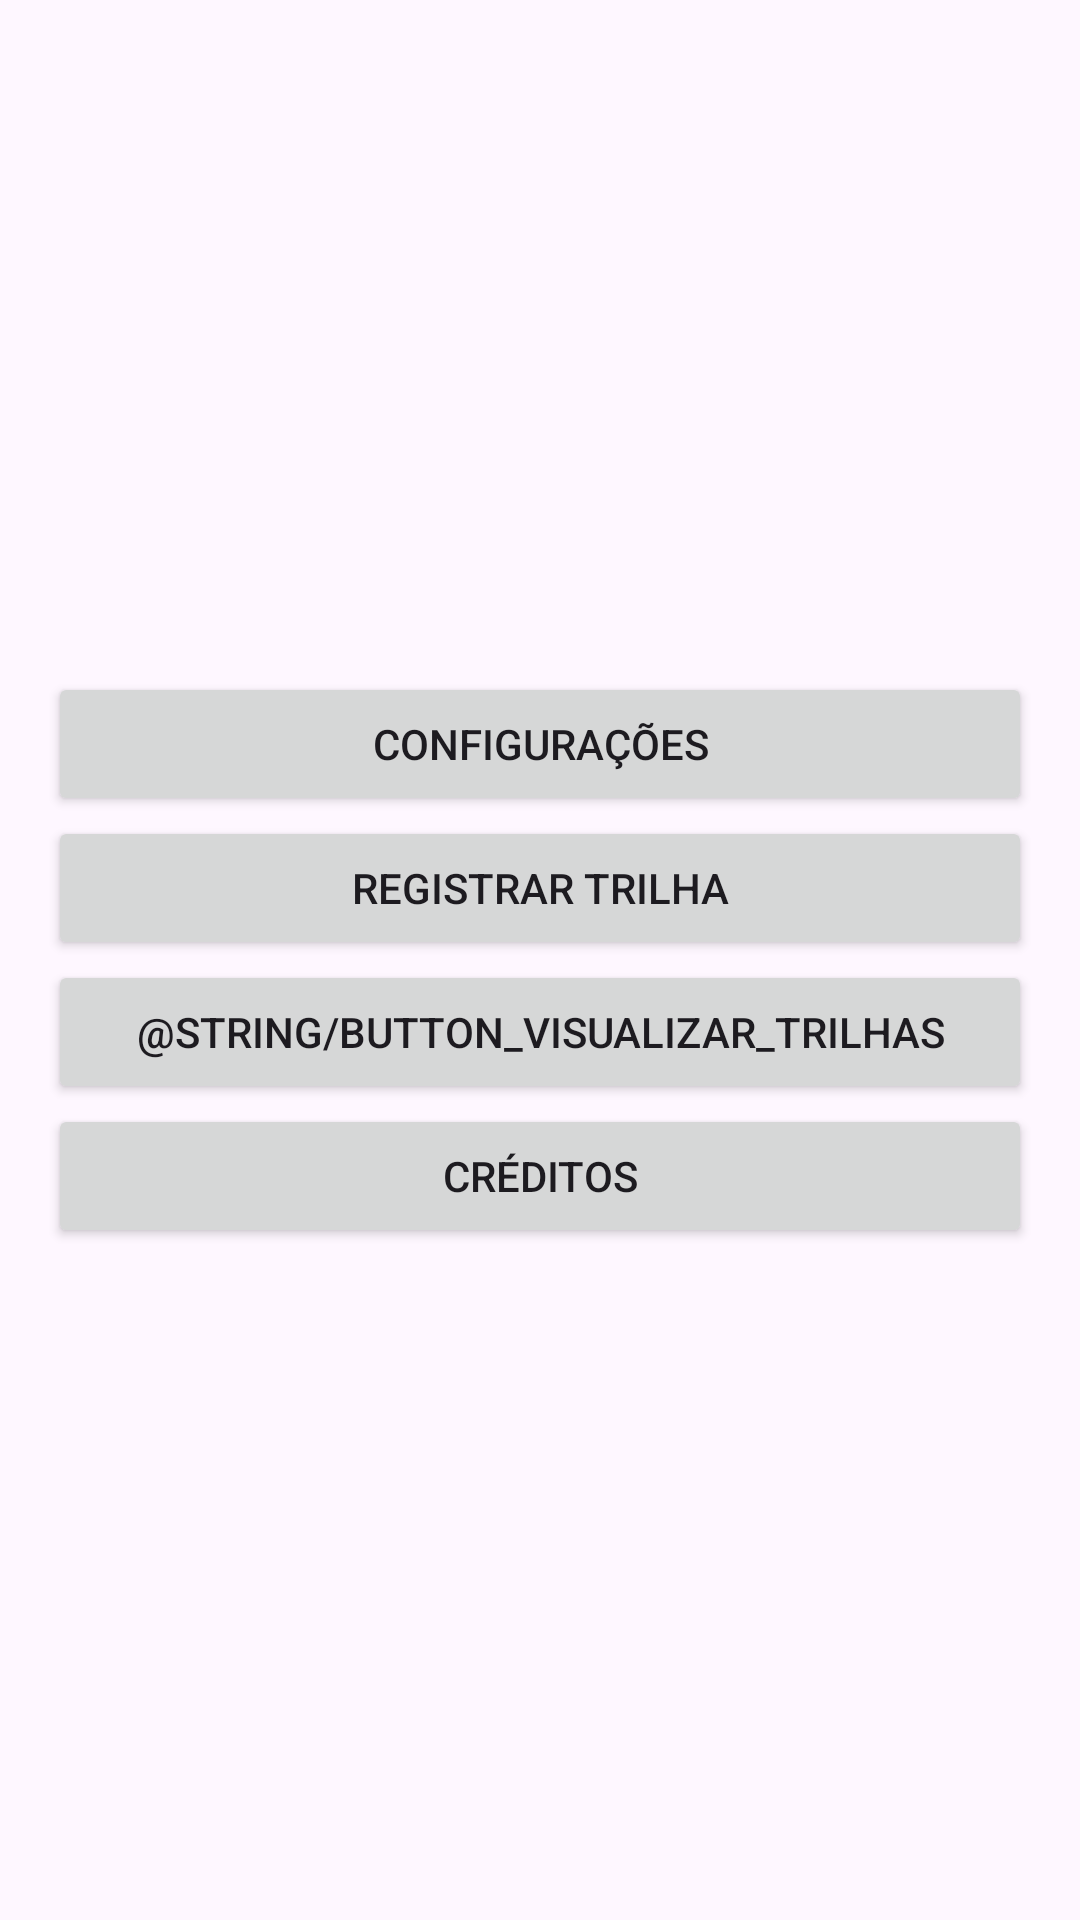

Reconstruct the res/layout file that produces this screen, plus the resources it refers to.
<!-- AndroidManifest.xml: application theme Theme.MapsApp -->
<!-- res/layout/activity_main.xml -->
<?xml version="1.0" encoding="utf-8"?>
<LinearLayout xmlns:android="http://schemas.android.com/apk/res/android"
    xmlns:app="http://schemas.android.com/apk/res-auto"
    xmlns:tools="http://schemas.android.com/tools"
    android:id="@+id/main"
    android:layout_width="match_parent"
    android:layout_height="match_parent"
    android:gravity="center_vertical"
    android:orientation="vertical"
    android:padding="16dp"
    tools:context=".MainActivity">

    <Button
        android:id="@+id/button_config"
        android:layout_width="match_parent"
        android:layout_height="wrap_content"
        android:text="@string/button_config" />

    <Button
        android:id="@+id/button_registrar_trilha"
        android:layout_width="match_parent"
        android:layout_height="wrap_content"
        android:text="@string/button_registrar_trilha" />

    <Button
        android:id="@+id/button_visualizar_trilhas"
        android:layout_width="match_parent"
        android:layout_height="wrap_content"
        android:text="@string/button_visualizar_trilhas" />

    <Button
        android:id="@+id/button_creditos"
        android:layout_width="match_parent"
        android:layout_height="wrap_content"
        android:text="@string/button_creditos" />

</LinearLayout>
<!-- resources referenced by this layout -->
<resources>
  <string name="button_config">Configurações</string>
  <string name="button_creditos">Créditos</string>
  <string name="button_registrar_trilha">Registrar trilha</string>
  <style name="Theme.MapsApp" parent="Base.Theme.MapsApp" />
  <style name="Base.Theme.MapsApp" parent="Theme.Material3.DayNight.NoActionBar">
          
          
      </style>
</resources>
